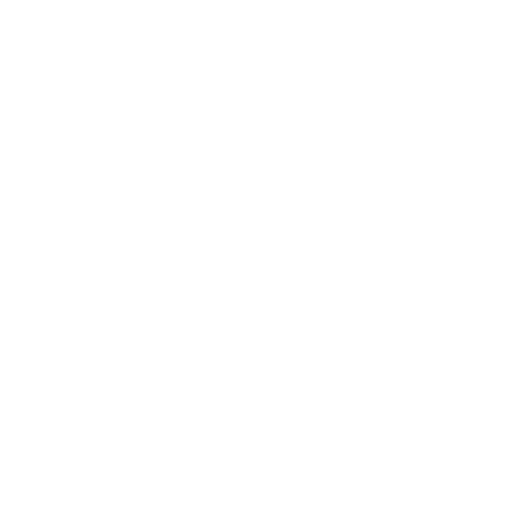
t = 0.00 s
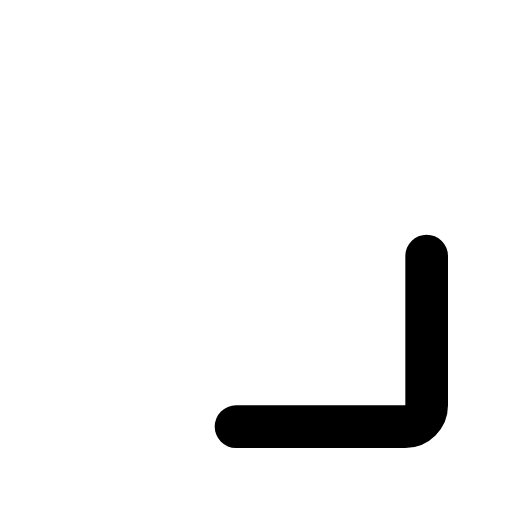
t = 0.15 s
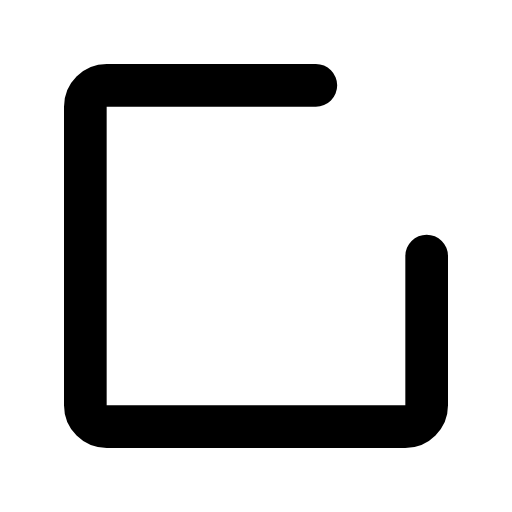
t = 0.45 s
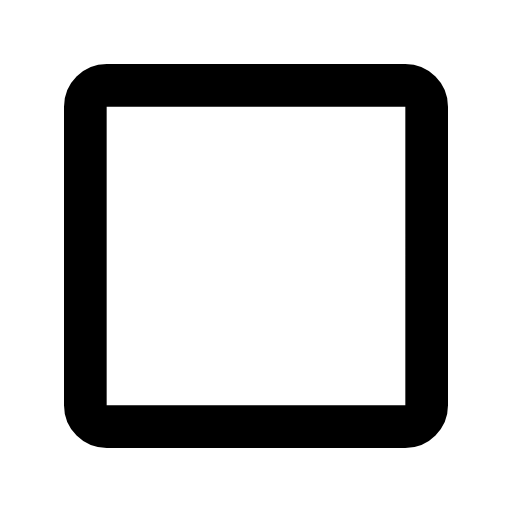
t = 0.70 s
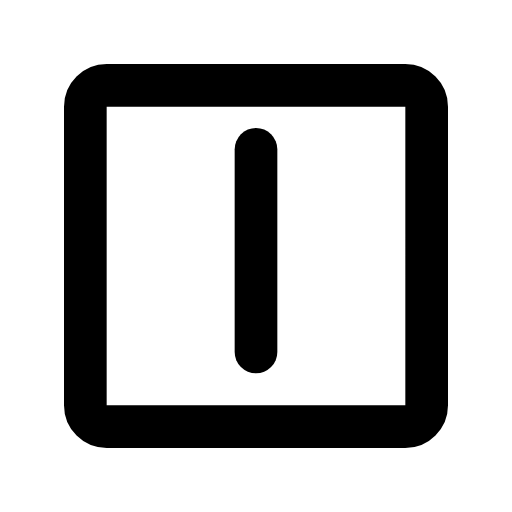
t = 0.90 s
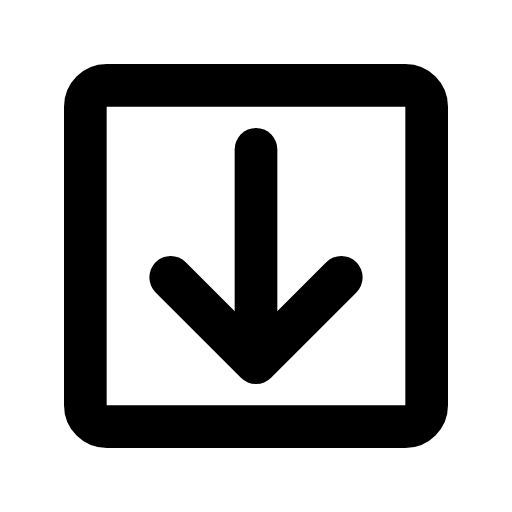
t = 1.10 s

The animated SVG that drew these frames (rendered in a browser with its animation timeline set to each time). Animation: 3 SMIL elements (animate=3); one cycle of 1.10 s.

<svg viewBox="0 0 24 24" xmlns="http://www.w3.org/2000/svg"><g fill="none" stroke="currentColor" stroke-linecap="round" stroke-linejoin="round" stroke-width="2"><path d="M20 12v7c0 0.55 -0.45 1 -1 1h-14c-0.55 0 -1 -0.44 -1 -1v-14c0 -0.55 0.45 -1 1 -1h14c0.55 0 1 0.45 1 1Z" stroke-dasharray="66"><animate attributeName="stroke-dashoffset" dur="0.6s" fill="freeze" values="66;0"/></path><path d="M12 7l0 9.5" stroke-dasharray="12" stroke-dashoffset="12"><animate attributeName="stroke-dashoffset" begin="0.7s" dur="0.2s" fill="freeze" to="0"/></path><path d="M12 17l4 -4M12 17l-4 -4" stroke-dasharray="8" stroke-dashoffset="8"><animate attributeName="stroke-dashoffset" begin="0.9s" dur="0.2s" fill="freeze" to="0"/></path></g></svg>
